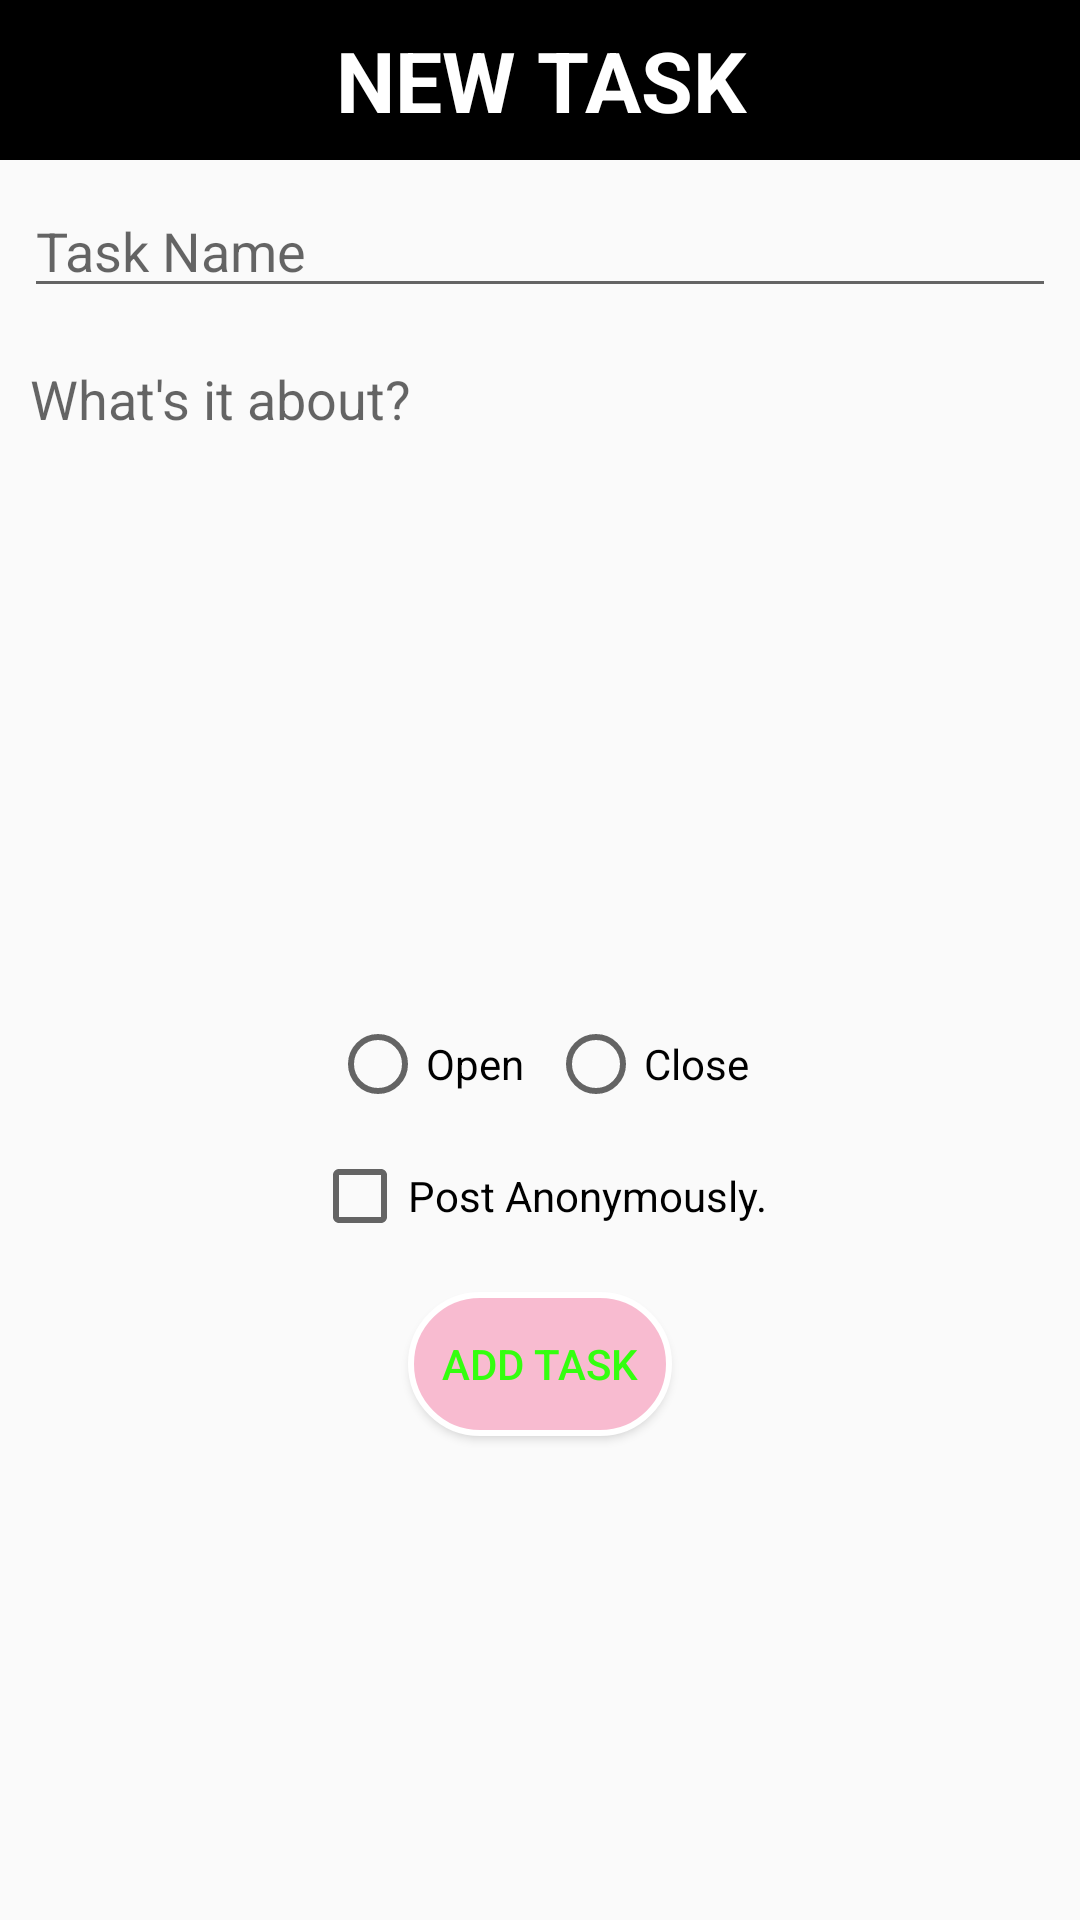

Android layout source for this screen:
<!-- AndroidManifest.xml: application theme AppTheme -->
<!-- res/layout/activity_new_task.xml -->
<?xml version="1.0" encoding="utf-8"?>
<LinearLayout xmlns:android="http://schemas.android.com/apk/res/android"
    xmlns:tools="http://schemas.android.com/tools"
    android:layout_width="match_parent"
    android:layout_height="match_parent"
    tools:context=".activities.NewTaskActivity"
    android:orientation="vertical">

    <TextView
        android:background="@android:color/black"
        android:textColor="@android:color/white"
        android:layout_height="wrap_content"
        android:layout_width="match_parent"
        android:text="@string/new_task"
        android:gravity="center_horizontal"
        android:textSize="28sp"
        android:padding="8dp"
        android:textStyle="bold"/>

    <EditText
        android:layout_width="match_parent"
        android:layout_height="wrap_content"
        android:inputType="text"
        android:id="@+id/taskTitle"
        android:hint="@string/task_name"
        android:layout_margin="8dp"
        android:textColor="@android:color/black"/>

    <EditText
        android:padding="2dp"
        android:id="@+id/taskDescription"
        android:hint="@string/what_s_it_about"
        android:layout_width="match_parent"
        android:layout_height="200dp"
        android:gravity="top"
        android:ems="10"
        android:layout_margin="8dp"
        android:inputType="textMultiLine"
        android:background="@drawable/border"
        android:textColor="@android:color/black" />

    <RadioGroup
        android:id="@+id/radio"
        android:layout_width="wrap_content"
        android:layout_height="wrap_content"
        android:orientation="horizontal"
        android:layout_gravity="center_horizontal"
        android:layout_margin="8dp">
        <RadioButton
            android:layout_width="wrap_content"
            android:layout_height="wrap_content"
            android:layout_margin="4dp"
            android:id="@+id/open"
            android:text="@string/open"/>
        <RadioButton
            android:layout_width="wrap_content"
            android:layout_height="wrap_content"
            android:layout_margin="4dp"
            android:id="@+id/close"
            android:text="@string/close"/>
    </RadioGroup>

    <CheckBox
        android:id="@+id/checkbox"
        android:layout_width="wrap_content"
        android:layout_height="wrap_content"
        android:text="@string/post_anonymously"
        android:layout_gravity="center_horizontal"/>

    <Button
        android:id="@+id/addTask"
        android:layout_width="wrap_content"
        android:layout_height="wrap_content"
        android:text="@string/add_task"
        android:background="@drawable/button"
        android:layout_margin="16dp"
        android:textColor="@color/colorGreen"
        android:layout_gravity="center_horizontal"/>
</LinearLayout>
<!-- resources referenced by this layout -->
<resources>
  <color name="colorGreen">#34ff0f</color>
  <!-- drawable button (drawable) -->
  <?xml version="1.0" encoding="utf-8"?>
  <shape xmlns:android="http://schemas.android.com/apk/res/android"     android:shape="rectangle" >
      <corners
          android:topLeftRadius="100dp"
          android:topRightRadius="100dp"
          android:bottomLeftRadius="100dp"
          android:bottomRightRadius="100dp"
          />
      <solid
          android:color="#f8bbd0"
          />
      <padding
          android:left="0dp"
          android:top="0dp"
          android:right="0dp"
          android:bottom="0dp"
          />
      <size
          android:width="10dp"
          android:height="10dp"
          />
      <stroke
          android:width="2dp"
          android:color="#ffffff"
          />
  </shape>
  <string name="add_task">ADD TASK</string>
  <string name="close">Close</string>
  <string name="new_task">NEW TASK</string>
  <string name="open">Open</string>
  <string name="post_anonymously">Post Anonymously.</string>
  <string name="task_name">Task Name</string>
  <string name="what_s_it_about">What\'s it about?</string>
  <style name="AppTheme" parent="Theme.AppCompat.Light.NoActionBar">
          
          <item name="android:statusBarColor">@android:color/black</item>
          <item name="colorPrimary">@color/colorPrimary</item>
          <item name="colorPrimaryDark">@color/colorPrimaryDark</item>
          <item name="colorAccent">@color/colorAccent</item>
      </style>
  <color name="colorPrimary">#3F51B5</color>
  <color name="colorPrimaryDark">#303F9F</color>
  <color name="colorAccent">#FF4081</color>
</resources>
